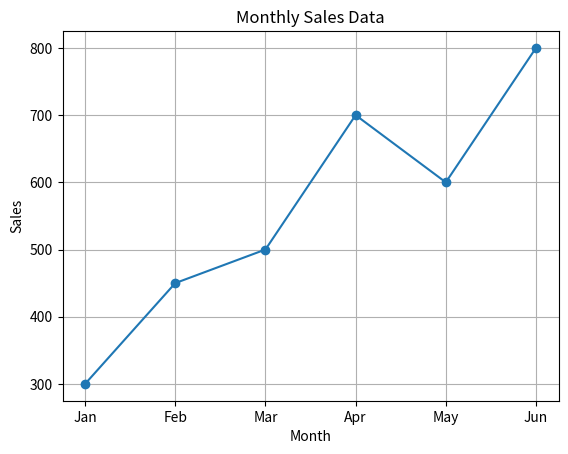

Write Python code to recreate this figure.
import pandas as pd
import matplotlib.pyplot as plt

def analyze_data():
    # Sample dataset
    data = {
        "Month": ["Jan", "Feb", "Mar", "Apr", "May", "Jun"],
        "Sales": [300, 450, 500, 700, 600, 800]
    }
    df = pd.DataFrame(data)

    # Display summary
    print("Dataset Summary:")
    print(df.describe())

    # Plot data
    plt.plot(df["Month"], df["Sales"], marker="o")
    plt.title("Monthly Sales Data")
    plt.xlabel("Month")
    plt.ylabel("Sales")
    plt.grid()
    plt.show()

analyze_data()